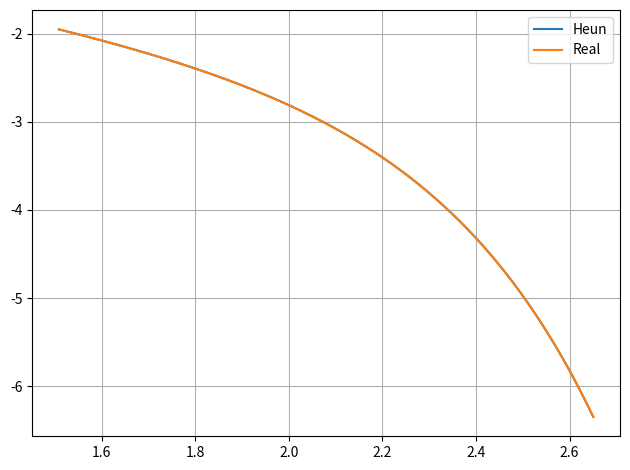

The script that saved this image:
import numpy as np
import matplotlib.pyplot as plt

def heun(f, t_0, tf, delta_t, x_0):
    N = int((tf - t_0) / delta_t) + 1 # cantidad de iteraciones
    x_k = np.zeros(N)
    x_k[0] = x_0
    t_k = t_0 + delta_t * np.arange(N)

    for i in range(N-1):
        val = f(x_k[i], t_k[i])
        x_k[i+1] = x_k[i] + val * delta_t/2 + f(t_k[i] + delta_t, x_k[i] + val * delta_t) * delta_t/2

    return t_k, x_k


if __name__ == '__main__':
    f = lambda t, x: 3 * (x + t)

    x_0 = -2 + 4 * np.random.rand()
    t_0 = np.random.rand() * 2
    tf = t_0 + np.random.rand() * 2
    N = 10e3
    delta_t = (tf - t_0) / N

    t, x = heun(f, t_0, tf, delta_t, x_0)

    K = (x_0 + (3 * t_0 + 1) / 3) * np.exp(-3 * t_0)
    real = K * np.exp(3 * t) - (3 * t + 1) / 3

    plt.plot(t, x, label='Heun')
    plt.plot(t, real, label='Real')
    plt.grid()
    plt.legend()
    plt.tight_layout()
    plt.show()
